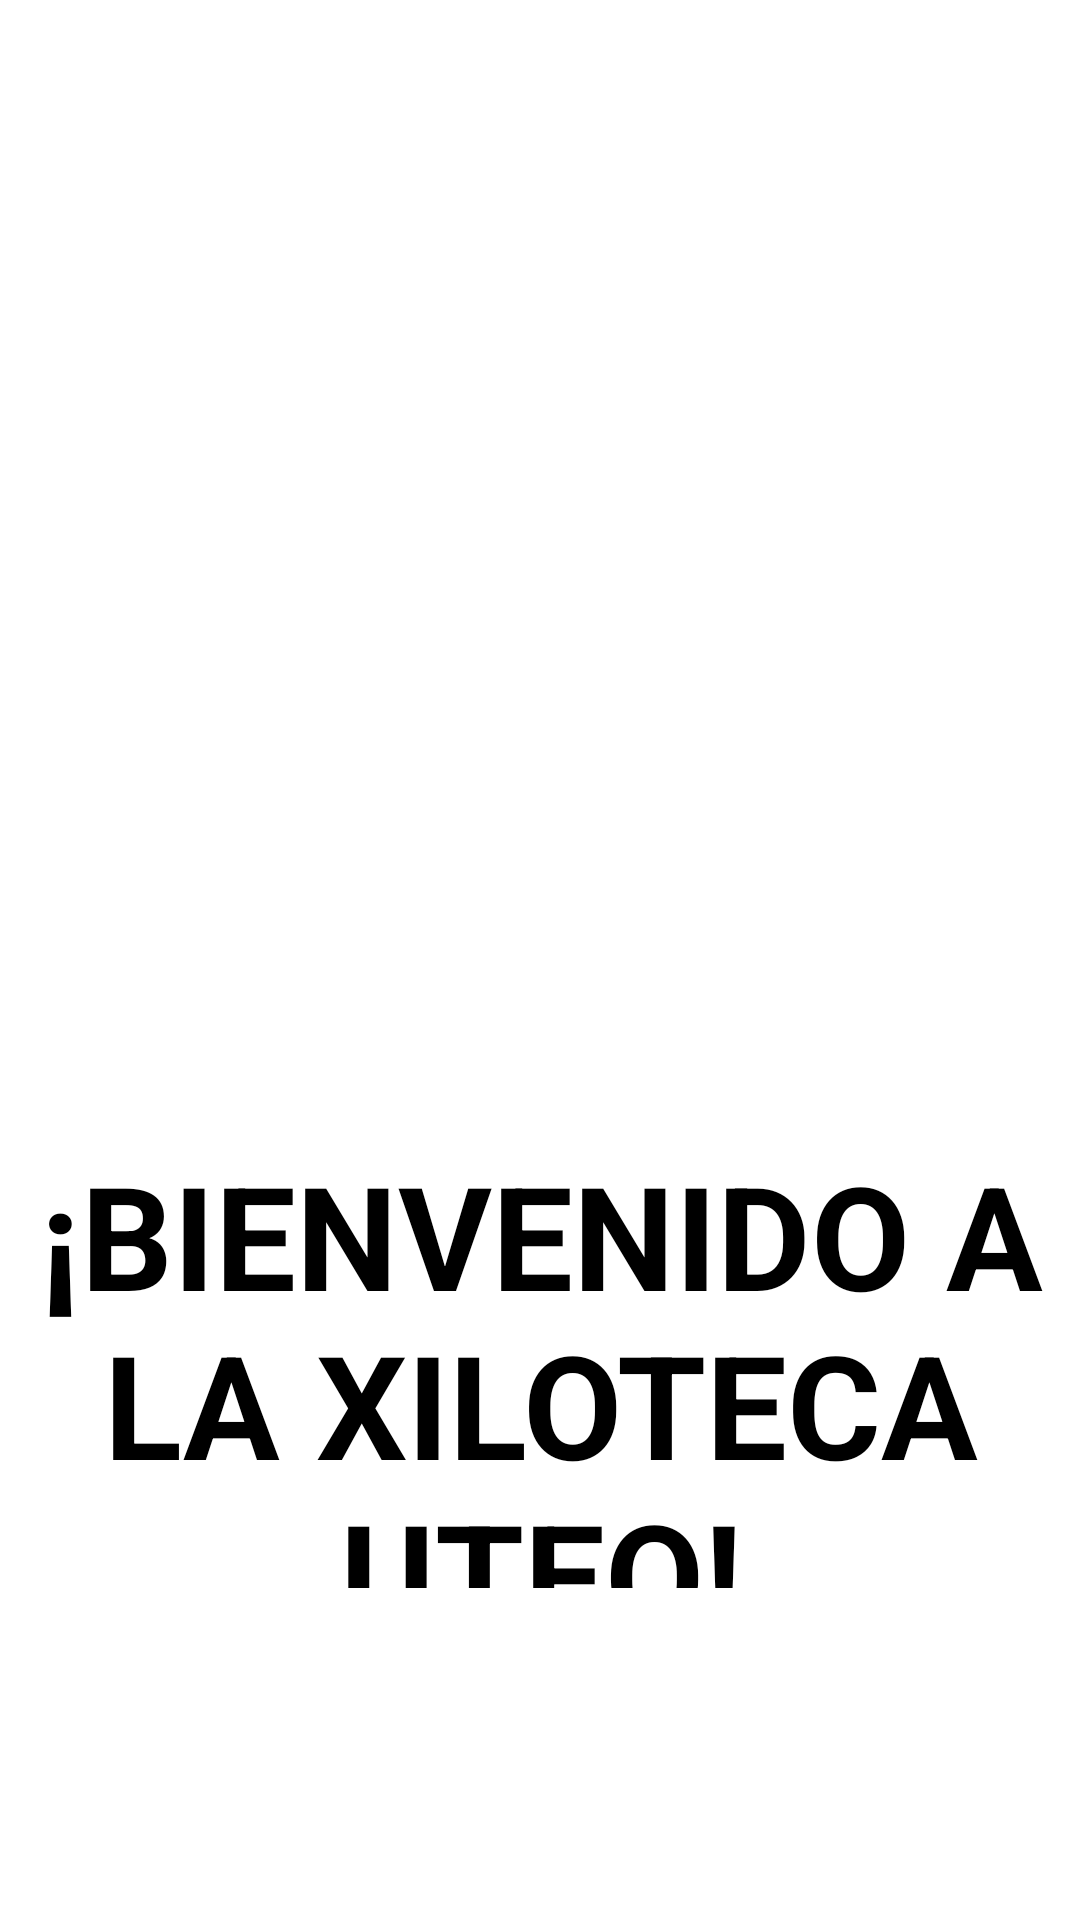

The Android layout XML behind this screen, and the referenced resources:
<!-- AndroidManifest.xml: application theme Theme.XilotecaUTEQ -->
<!-- res/layout/fragment_main.xml -->
<?xml version="1.0" encoding="utf-8"?>
<androidx.constraintlayout.widget.ConstraintLayout xmlns:android="http://schemas.android.com/apk/res/android"
    xmlns:app="http://schemas.android.com/apk/res-auto"
    xmlns:tools="http://schemas.android.com/tools"
    android:layout_width="match_parent"
    android:layout_height="match_parent">

    <TextView
        android:id="@+id/lblbuscar"
        android:layout_width="405dp"
        android:layout_height="150dp"
        android:layout_marginTop="300dp"
        android:text="¡BIENVENIDO A LA XILOTECA UTEQ!"
        android:textAlignment="center"
        android:textColor="#000000"
        android:textSize="48sp"
        android:textStyle="bold"
        app:layout_constraintBottom_toBottomOf="parent"
        app:layout_constraintEnd_toEndOf="parent"
        app:layout_constraintStart_toStartOf="parent"
        app:layout_constraintTop_toTopOf="parent"
        app:layout_constraintVertical_bias="0.418" />


</androidx.constraintlayout.widget.ConstraintLayout>
<!-- resources referenced by this layout -->
<resources>
  <style name="Theme.XilotecaUTEQ" parent="Theme.MaterialComponents.DayNight.DarkActionBar">
          
          <item name="colorPrimary">@color/coffe</item>
          <item name="colorPrimaryVariant">@color/coffe_2</item>
          <item name="colorOnPrimary">@color/coffe_4</item>
          
          <item name="colorSecondary">@color/coffe_3</item>
          <item name="colorSecondaryVariant">@color/teal_700</item>
          <item name="colorOnSecondary">@color/black</item>
          
          <item name="android:statusBarColor" tools:targetApi="l">?attr/colorPrimaryVariant</item>
          
      </style>
  <color name="coffe">#795548</color>
  <color name="coffe_2">#8D6E63</color>
  <color name="coffe_4">#D7CCC8</color>
  <color name="coffe_3">#BCAAA4</color>
  <color name="teal_700">#FF018786</color>
  <color name="black">#FF000000</color>
</resources>
